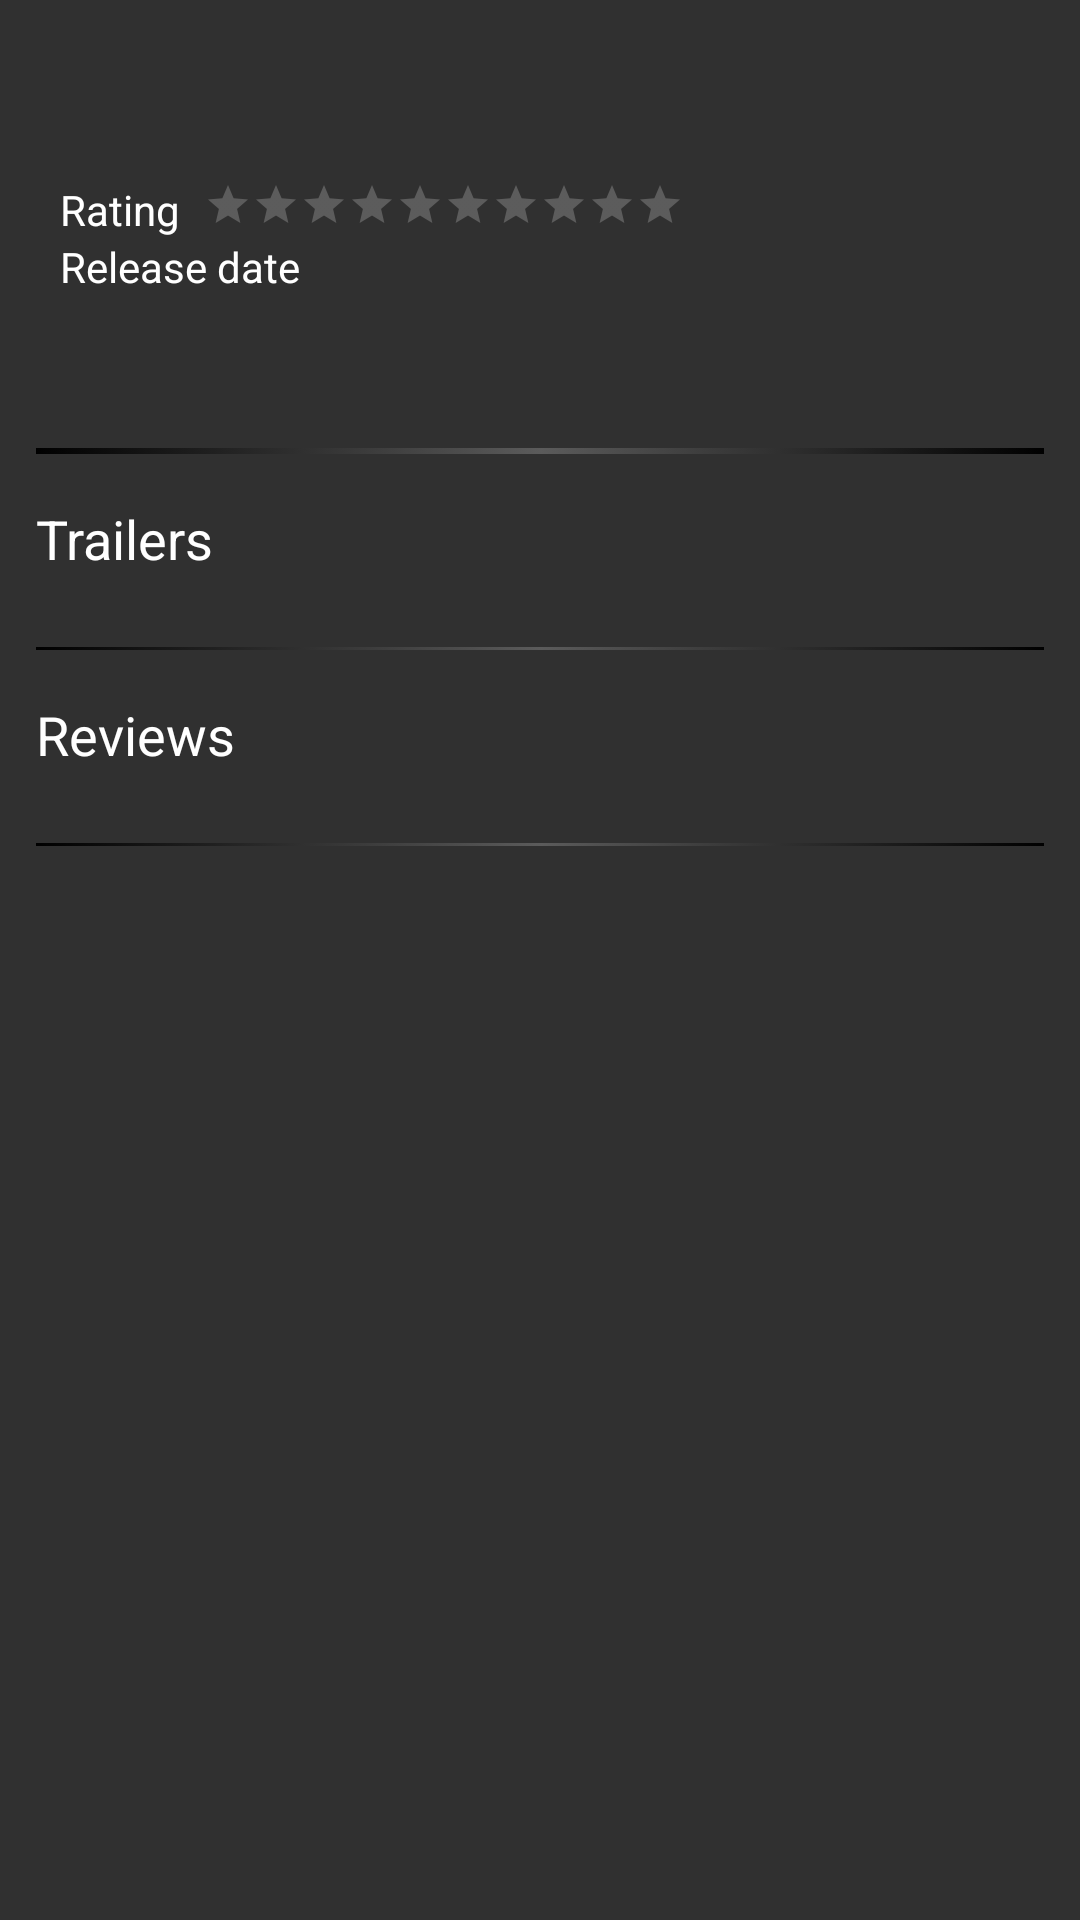

Reconstruct the res/layout file that produces this screen, plus the resources it refers to.
<!-- AndroidManifest.xml: application theme AppTheme -->
<!-- res/layout/details_info.xml -->
<?xml version="1.0" encoding="UTF-8"?>
<android.support.design.widget.CoordinatorLayout xmlns:android="http://schemas.android.com/apk/res/android"
    xmlns:app="http://schemas.android.com/apk/res-auto"
    android:id="@+id/detailsCoordinatorLayout"
    android:layout_width="match_parent"
    android:layout_height="match_parent"
    app:layout_behavior="@string/appbar_scrolling_view_behavior">

    <ScrollView xmlns:tools="http://schemas.android.com/tools"
        android:id="@+id/activity_details"
        android:layout_width="match_parent"
        android:layout_height="match_parent"
        android:padding="@dimen/details_layout_padding"
        android:scrollbars="none">

        <LinearLayout
            android:layout_width="match_parent"
            android:layout_height="wrap_content"
            android:orientation="vertical">

            <ImageView
                android:id="@+id/ivDetailsImage"
                android:layout_width="wrap_content"
                android:layout_height="wrap_content"
                android:layout_gravity="center"
                android:contentDescription="@string/movie_details_image"
                android:padding="@dimen/details_image_padding"
                android:src="@drawable/placeholder" />

            <TableRow
                android:layout_width="match_parent"
                android:layout_height="wrap_content">

                <TextView
                    android:id="@+id/tvMovieDetailsTitle"
                    style="@style/DetailsTextLabel"
                    android:textColor="@color/colorWhiteText"
                    tools:text="Movie original title" />
            </TableRow>

            <TableRow
                android:layout_width="match_parent"
                android:layout_height="wrap_content"
                android:orientation="horizontal">

                <TextView
                    android:id="@+id/tvMovieDetailsRating"
                    style="@style/DetailsInfoTextLabel"
                    android:text="@string/rating"
                    android:textColor="@color/colorWhiteText" />

                <RatingBar
                    android:id="@+id/rbMovieDetailsRating"
                    style="?android:attr/ratingBarStyleSmall"
                    android:layout_width="wrap_content"
                    android:layout_height="wrap_content"
                    android:layout_marginLeft="@dimen/details_margin_horizontal_tab"
                    android:layout_marginStart="@dimen/details_margin_horizontal_tab"
                    android:numStars="10"
                    android:stepSize="0.1" />

                <TextView
                    android:id="@+id/tvMovieDetailsRatingValue"
                    style="@style/DetailsInfoText"
                    tools:text="10" />

            </TableRow>

            <TableRow
                android:layout_width="match_parent"
                android:layout_height="wrap_content"
                android:orientation="horizontal">

                <TextView
                    android:id="@+id/tvMovieDetailsReleaseDateLabel"
                    style="@style/DetailsInfoTextLabel"
                    android:text="@string/release_date"
                    android:textColor="@color/colorWhiteText" />

                <TextView
                    android:id="@+id/tvMovieDetailsReleaseDate"
                    style="@style/DetailsInfoText"
                    tools:text="1901-01-01" />

            </TableRow>

            <TextView
                android:id="@+id/tvMovieDetailsOverview"
                style="@style/TextAppearance.AppCompat.Body1"
                android:layout_width="wrap_content"
                android:layout_height="wrap_content"
                android:layout_marginBottom="@dimen/details_margin_vertical"
                android:layout_marginTop="@dimen/details_margin_vertical"
                tools:text="-----------------------------------------------------------------------" />

            <View
                android:layout_width="match_parent"
                android:layout_height="2dp"
                android:layout_marginBottom="@dimen/details_margin_vertical"
                android:background="@drawable/gradient_bar" />

            <TextView
                android:id="@+id/tvMovieDetailsTrailer"
                style="@style/DetailsTextLabel"
                android:text="@string/trailers"
                android:textColor="@color/colorWhiteText" />

            <LinearLayout
                android:id="@+id/layout_trailers"
                android:layout_width="match_parent"
                android:layout_height="wrap_content"
                android:orientation="vertical" />

            <View
                android:id="@+id/view_trailers_line"
                android:layout_width="match_parent"
                android:layout_height="1dp"
                android:layout_marginBottom="@dimen/details_margin_vertical"
                android:layout_marginTop="@dimen/details_margin_vertical"
                android:background="@drawable/gradient_bar" />

            <TextView
                android:id="@+id/tvMovieDetailsReviews"
                style="@style/DetailsTextLabel"
                android:text="@string/reviews"
                android:textColor="@color/colorWhiteText" />

            <LinearLayout
                android:id="@+id/layout_reviews"
                android:layout_width="match_parent"
                android:layout_height="wrap_content"
                android:orientation="vertical" />

            <View
                android:id="@+id/view_reviews_line"
                android:layout_width="match_parent"
                android:layout_height="1dp"
                android:layout_marginTop="@dimen/details_margin_vertical"
                android:background="@drawable/gradient_bar" />

        </LinearLayout>

    </ScrollView>
</android.support.design.widget.CoordinatorLayout>
<!-- resources referenced by this layout -->
<resources>
  <color name="colorWhiteText">#FFFFFF</color>
  <dimen name="details_image_padding">8dp</dimen>
  <dimen name="details_layout_padding">12dp</dimen>
  <dimen name="details_margin_horizontal_tab">8dp</dimen>
  <dimen name="details_margin_vertical">16dp</dimen>
  <!-- drawable gradient_bar (drawable) -->
  <?xml version="1.0" encoding="utf-8"?>
  <selector xmlns:android="http://schemas.android.com/apk/res/android">
      <item>
          <shape>
              <gradient
                  android:angle="45"
                  android:startColor="#000000"
                  android:centerColor="#5b5b5b"
                  android:endColor="#000000"
                  android:type="linear" />
          </shape>
      </item>
  </selector>
  <string name="movie_details_image">movie details image</string>
  <string name="rating">Rating</string>
  <string name="release_date">Release date</string>
  <string name="reviews">Reviews</string>
  <string name="trailers">Trailers</string>
  <style name="DetailsInfoText" parent="TextAppearance.AppCompat.Small">
          <item name="android:layout_width">wrap_content</item>
          <item name="android:layout_height">wrap_content</item>
          <item name="android:layout_marginLeft">@dimen/details_margin_horizontal_tab</item>
      </style>
  <style name="DetailsInfoTextLabel" parent="TextAppearance.AppCompat.Small">
          <item name="android:layout_width">wrap_content</item>
          <item name="android:layout_height">wrap_content</item>
          <item name="android:layout_gravity">start</item>
          <item name="android:layout_marginLeft">@dimen/details_margin_horizontal_tab</item>
      </style>
  <style name="DetailsTextLabel" parent="TextAppearance.AppCompat.Medium">
          <item name="android:layout_width">match_parent</item>
          <item name="android:layout_height">wrap_content</item>
          <item name="android:layout_gravity">start</item>
          <item name="android:layout_marginBottom">@dimen/details_margin_bottom</item>
      </style>
  <style name="AppTheme" parent="Theme.AppCompat.NoActionBar">
          
          <item name="colorPrimary">@color/colorPrimary</item>
          <item name="colorPrimaryDark">@color/colorPrimaryDark</item>
          <item name="colorAccent">@color/colorAccent</item>
      </style>
  <dimen name="details_margin_bottom">8dp</dimen>
  <color name="colorPrimary">#010101</color>
  <color name="colorPrimaryDark">#020202</color>
  <color name="colorAccent">#FF4081</color>
</resources>
